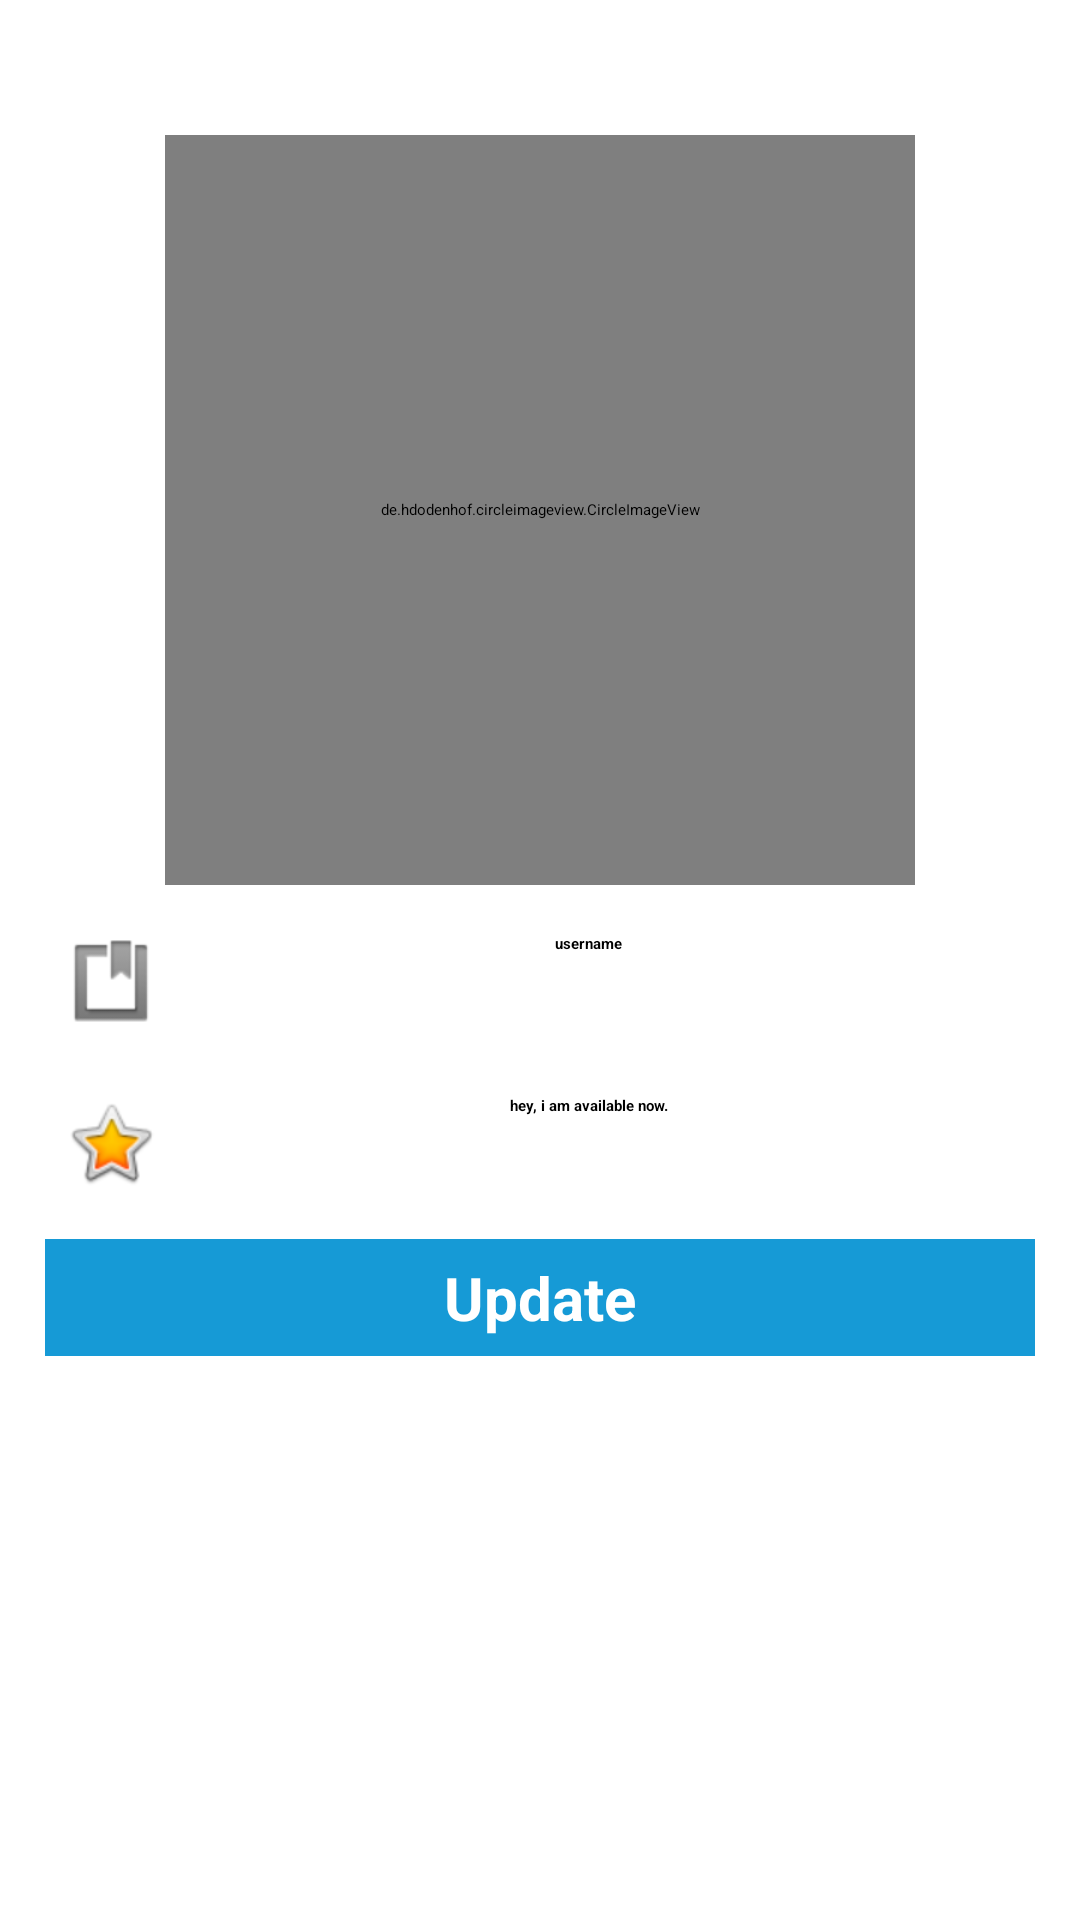

Here is an Android app screen rendered from its layout file. Give the layout XML and the strings, colors and styles it references.
<!-- AndroidManifest.xml: application theme Theme.Chatapp -->
<!-- res/layout/activity_settings.xml -->
<?xml version="1.0" encoding="utf-8"?>
<RelativeLayout xmlns:android="http://schemas.android.com/apk/res/android"
    xmlns:app="http://schemas.android.com/apk/res-auto"
    xmlns:tools="http://schemas.android.com/tools"
    android:layout_width="match_parent"
    android:layout_height="match_parent"
    tools:context=".SettingsActivity">
    <include
        layout="@layout/app_bar_layout"
        android:id="@+id/settings_toolbar"
        >
    </include>


    <de.hdodenhof.circleimageview.CircleImageView
        android:id="@+id/set_profile_image"
        android:layout_width="250dp"
        android:layout_height="250dp"
        android:src="@drawable/profile_image"
        android:layout_alignParentTop="true"
        android:layout_centerHorizontal="true"
        android:layout_marginTop="45dp"
        app:civ_border_width="5dp"
        app:civ_border_color="#FF000000"/>
    <EditText
        android:layout_width="match_parent"
        android:layout_height="wrap_content"
        android:id="@+id/set_user_name"
        android:layout_below="@+id/set_profile_image"
        android:inputType="textMultiLine"
        android:hint="username"
        android:textAlignment="center"
        android:drawableStart="@android:drawable/ic_input_get"
        android:textColor="@color/black"
        android:textStyle="bold"
        android:background="@drawable/inputs"
        android:layout_marginStart="15dp"
        android:layout_marginEnd="15dp"
        android:padding="6dp"
        android:layout_marginTop="10dp">

    </EditText>

    <EditText
        android:id="@+id/set_profile_status"
        android:layout_width="match_parent"
        android:layout_height="wrap_content"
        android:layout_below="@+id/set_user_name"
        android:inputType="textMultiLine"
        android:hint="hey, i am available now."
        android:textAlignment="center"
        android:drawableStart="@android:drawable/btn_star_big_on"
        android:textColor="@color/black"
        android:textStyle="bold"
        android:background="@drawable/inputs"
        android:layout_marginStart="15dp"
        android:layout_marginEnd="15dp"
        android:padding="6dp"
        android:layout_marginTop="10dp"
        />


    <Button
        android:id="@+id/update_settings_button"
        android:layout_width="match_parent"
        android:layout_height="wrap_content"
        android:layout_below="@+id/set_profile_status"
        android:inputType="textMultiLine"
        android:text="Update"
        android:textAlignment="center"
        android:textColor="@android:color/background_light"
        android:textStyle="bold"
        android:background="@drawable/buttons"
        android:layout_marginStart="15dp"
        android:layout_marginEnd="15dp"
        android:padding="6dp"
        android:layout_marginTop="10dp"
        android:textAllCaps="false"
        android:textSize="20sp"
        />
</RelativeLayout>
<!-- res/layout/app_bar_layout.xml (included above) -->
<?xml version="1.0" encoding="utf-8"?>
<androidx.appcompat.widget.Toolbar xmlns:android="http://schemas.android.com/apk/res/android"
    xmlns:tools="http://schemas.android.com/tools"
    tools:viewBindingClass="com.example.databinding.ActivityMainBinding"

    android:id="@+id/main_app_bar"
    android:background="#BC0909"
    android:layout_width="match_parent"
    android:layout_height="wrap_content"
    android:theme="@style/ThemeOverlay.AppCompat.Dark.ActionBar">

</androidx.appcompat.widget.Toolbar>
<!-- resources referenced by this layout -->
<resources>
  <color name="black">#FF000000</color>
  <!-- drawable buttons (drawable) -->
  <?xml version="1.0" encoding="utf-8"?>
  <shape xmlns:android="http://schemas.android.com/apk/res/android">
     <solid
         android:color="#169AD6">
  
     </solid>
  </shape>
  <!-- drawable inputs (drawable) -->
  <?xml version="1.0" encoding="utf-8"?>
  <shape xmlns:android="http://schemas.android.com/apk/res/android">
     <stroke
         android:color="#169AD6">
  
     </stroke>
  </shape>
</resources>
